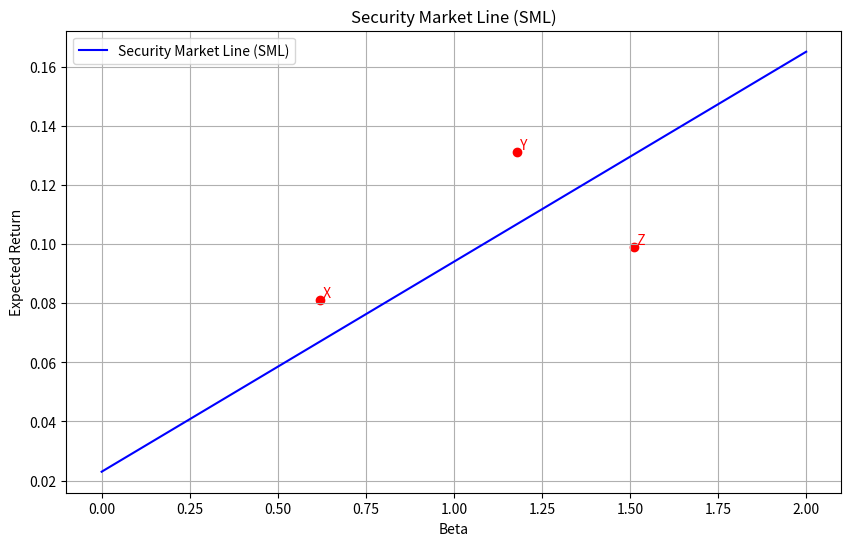

The script that saved this image:
import numpy as np
import matplotlib.pyplot as plt
import os

# 参数设置
rf = 0.023  # 无风险利率
market_return = 0.094  # 市场期望收益

# 计算SML斜率
sml_slope = market_return - rf

# 计算beta=1.27对应的期望收益
beta_127 = 1.27
er_at_beta_127 = rf + beta_127 * sml_slope

# 绘制SML图
def plot_sml(rf, market_return):
    betas = np.linspace(0, 2, 100)
    expected_returns = rf + betas * (market_return - rf)

    plt.figure(figsize=(10, 6))
    plt.plot(betas, expected_returns, label='Security Market Line (SML)', color='blue')

    # 标记三个点
    points = {'X': (0.62, 0.081), 'Y': (1.18, 0.131), 'Z': (1.51, 0.099)}
    for label, (beta, er) in points.items():
        plt.scatter(beta, er, color='red')
        plt.text(beta, er, f' {label}', verticalalignment='bottom', color='red')

    plt.xlabel('Beta')
    plt.ylabel('Expected Return')
    plt.title('Security Market Line (SML)')
    plt.grid(True)
    plt.legend()

    # 保存图片
    figure_path = 'sml_plot.png'
    plt.savefig(figure_path)
    plt.close()

    return figure_path

figure_path = plot_sml(rf, market_return)

# 存储结果
result = {
    'sml_slope': sml_slope,
    'er_at_beta_127': er_at_beta_127,
    'figure_path': os.path.abspath(figure_path)
}

print(result)
